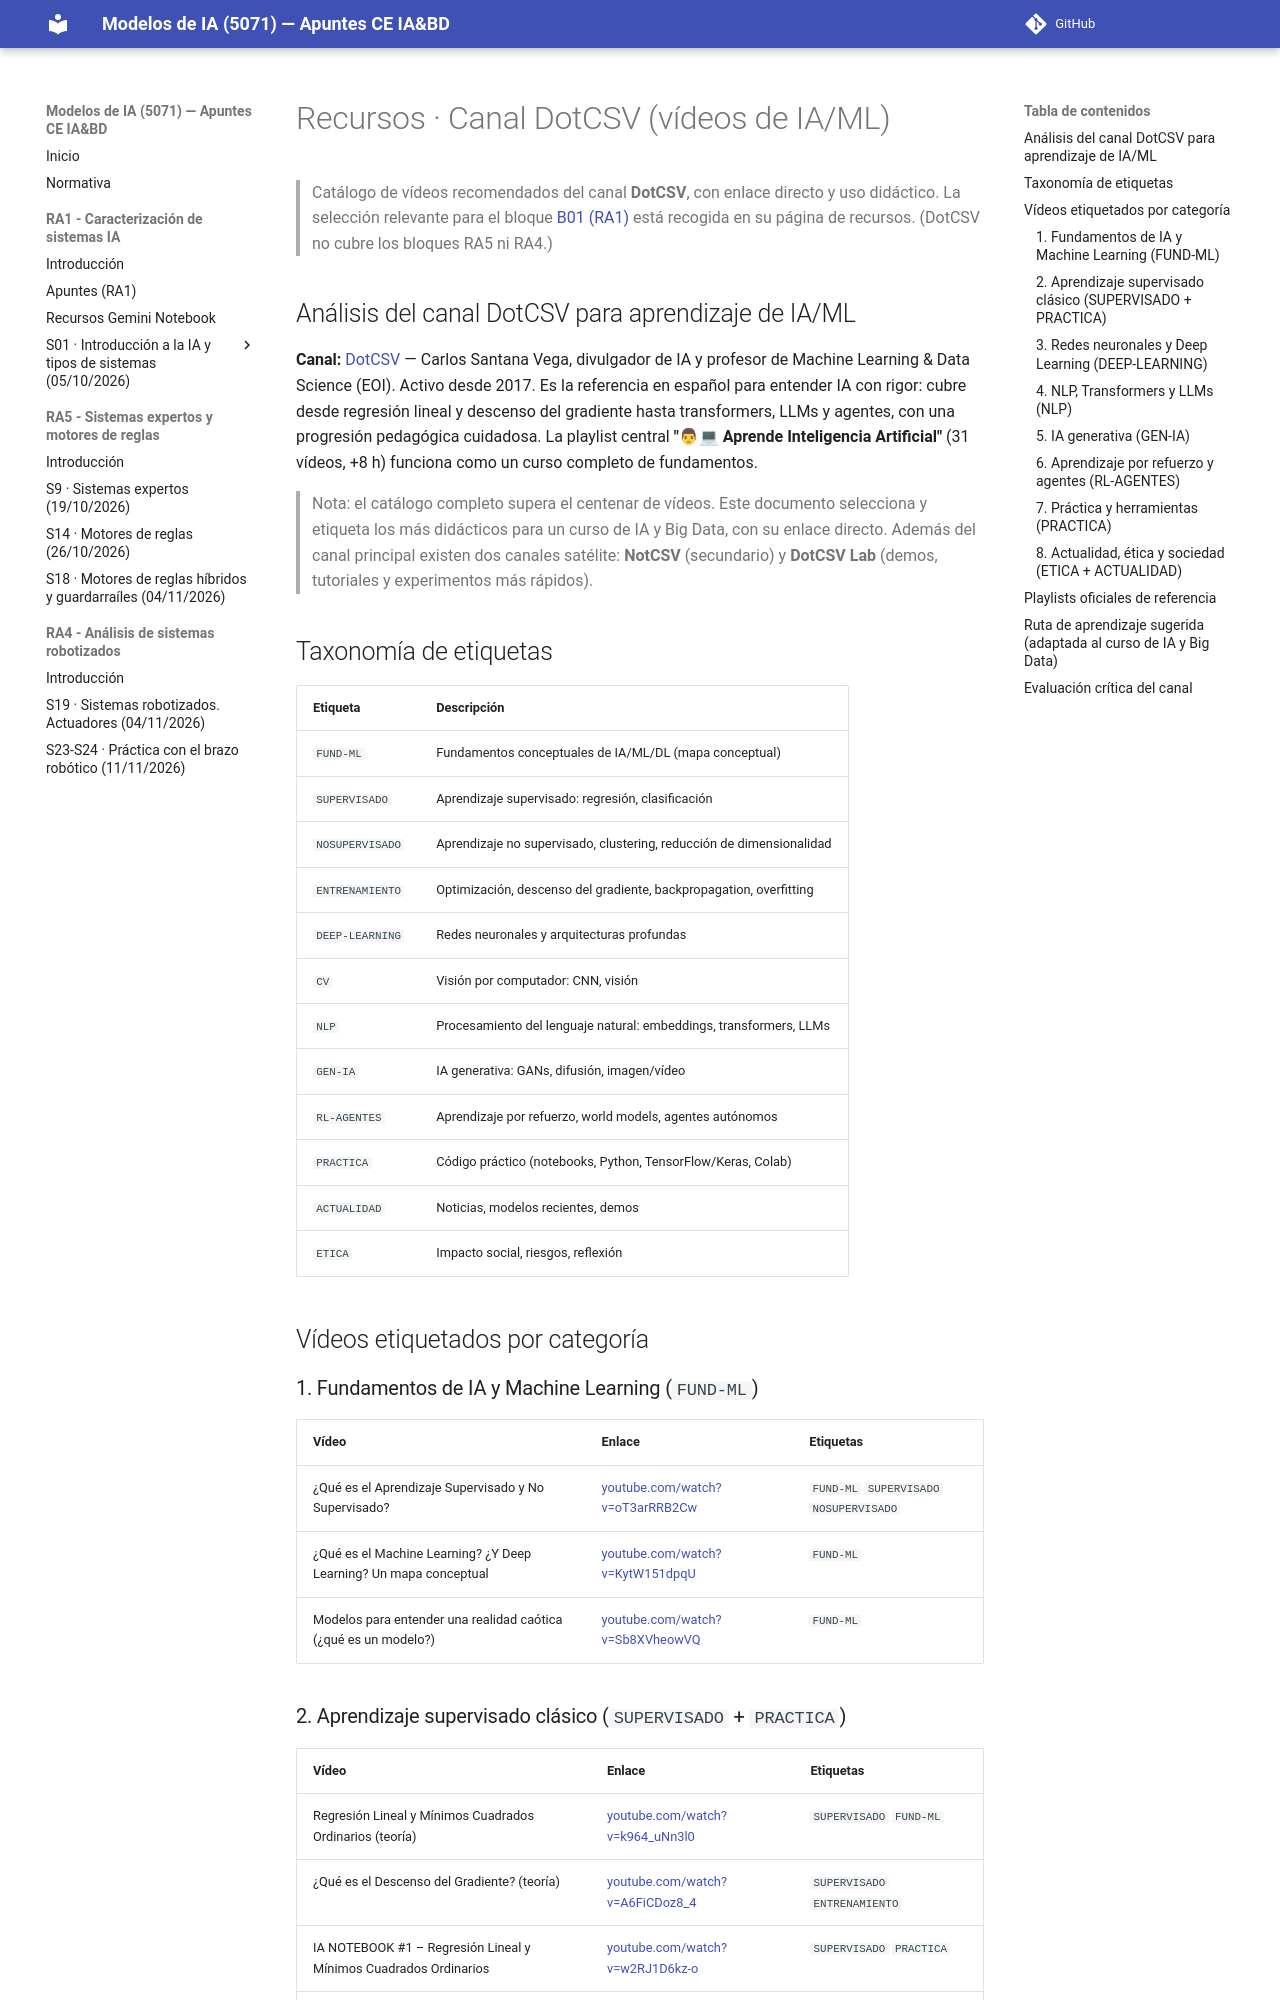

repository: jmperez-profesor/mia · page: recursos/dotcsv.html · generator: mkdocs

# Recursos · Canal DotCSV (vídeos de IA/ML)

> Catálogo de vídeos recomendados del canal **DotCSV**, con enlace directo y uso didáctico. La selección relevante para el bloque [B01 (RA1)](../bloques/B01_RA1/recursos_video.md) está recogida en su página de recursos. (DotCSV no cubre los bloques RA5 ni RA4.)

## Análisis del canal DotCSV para aprendizaje de IA/ML

**Canal:** [DotCSV](https://www.youtube.com/c/dotcsv) — Carlos Santana Vega, divulgador de IA y profesor de Machine Learning & Data Science (EOI). Activo desde 2017. Es la referencia en español para entender IA con rigor: cubre desde regresión lineal y descenso del gradiente hasta transformers, LLMs y agentes, con una progresión pedagógica cuidadosa. La playlist central **"👨💻 Aprende Inteligencia Artificial"** (31 vídeos, +8 h) funciona como un curso completo de fundamentos.

> Nota: el catálogo completo supera el centenar de vídeos. Este documento selecciona y etiqueta los más didácticos para un curso de IA y Big Data, con su enlace directo. Además del canal principal existen dos canales satélite: **NotCSV** (secundario) y **DotCSV Lab** (demos, tutoriales y experimentos más rápidos).

## Taxonomía de etiquetas

| Etiqueta | Descripción |
|---|---|
| `FUND-ML` | Fundamentos conceptuales de IA/ML/DL (mapa conceptual) |
| `SUPERVISADO` | Aprendizaje supervisado: regresión, clasificación |
| `NOSUPERVISADO` | Aprendizaje no supervisado, clustering, reducción de dimensionalidad |
| `ENTRENAMIENTO` | Optimización, descenso del gradiente, backpropagation, overfitting |
| `DEEP-LEARNING` | Redes neuronales y arquitecturas profundas |
| `CV` | Visión por computador: CNN, visión |
| `NLP` | Procesamiento del lenguaje natural: embeddings, transformers, LLMs |
| `GEN-IA` | IA generativa: GANs, difusión, imagen/vídeo |
| `RL-AGENTES` | Aprendizaje por refuerzo, world models, agentes autónomos |
| `PRACTICA` | Código práctico (notebooks, Python, TensorFlow/Keras, Colab) |
| `ACTUALIDAD` | Noticias, modelos recientes, demos |
| `ETICA` | Impacto social, riesgos, reflexión |

## Vídeos etiquetados por categoría

### 1. Fundamentos de IA y Machine Learning (`FUND-ML`)

| Vídeo | Enlace | Etiquetas |
|---|---|---|
| ¿Qué es el Aprendizaje Supervisado y No Supervisado? | [youtube.com/watch?v=oT3arRRB2Cw](https://www.youtube.com/watch?v=oT3arRRB2Cw) | `FUND-ML` `SUPERVISADO` `NOSUPERVISADO` |
| ¿Qué es el Machine Learning? ¿Y Deep Learning? Un mapa conceptual | [youtube.com/watch?v=KytW151dpqU](https://www.youtube.com/watch?v=KytW151dpqU) | `FUND-ML` |
| Modelos para entender una realidad caótica (¿qué es un modelo?) | [youtube.com/watch?v=Sb8XVheowVQ](https://www.youtube.com/watch?v=Sb8XVheowVQ) | `FUND-ML` |

### 2. Aprendizaje supervisado clásico (`SUPERVISADO` + `PRACTICA`)

| Vídeo | Enlace | Etiquetas |
|---|---|---|
| Regresión Lineal y Mínimos Cuadrados Ordinarios (teoría) | [youtube.com/watch?v=k964_uNn3l0](https://www.youtube.com/watch?v=k964_uNn3l0) | `SUPERVISADO` `FUND-ML` |
| ¿Qué es el Descenso del Gradiente? (teoría) | [youtube.com/watch?v=A6FiCDoz8_4](https://www.youtube.com/watch?v=A6FiCDoz8_4) | `SUPERVISADO` `ENTRENAMIENTO` |
| IA NOTEBOOK #1 – Regresión Lineal y Mínimos Cuadrados Ordinarios | [youtube.com/watch?v=w2RJ1D6kz-o](https://www.youtube.com/watch?v=w2RJ1D6kz-o) | `SUPERVISADO` `PRACTICA` |
| IA NOTEBOOK #3 – Descenso del Gradiente (Gradient Descent) | [youtube.com/watch?v=-_A_AAxqzCg](https://www.youtube.com/watch?v=-_A_AAxqzCg) | `ENTRENAMIENTO` `PRACTICA` |
| Aprende a PROGRAMAR una RED NEURONAL – TensorFlow, Keras, Sklearn | [youtube.com/watch?v=qTNUbPkR2ao](https://www.youtube.com/watch?v=qTNUbPkR2ao) | `SUPERVISADO` `DEEP-LEARNING` `PRACTICA` |
